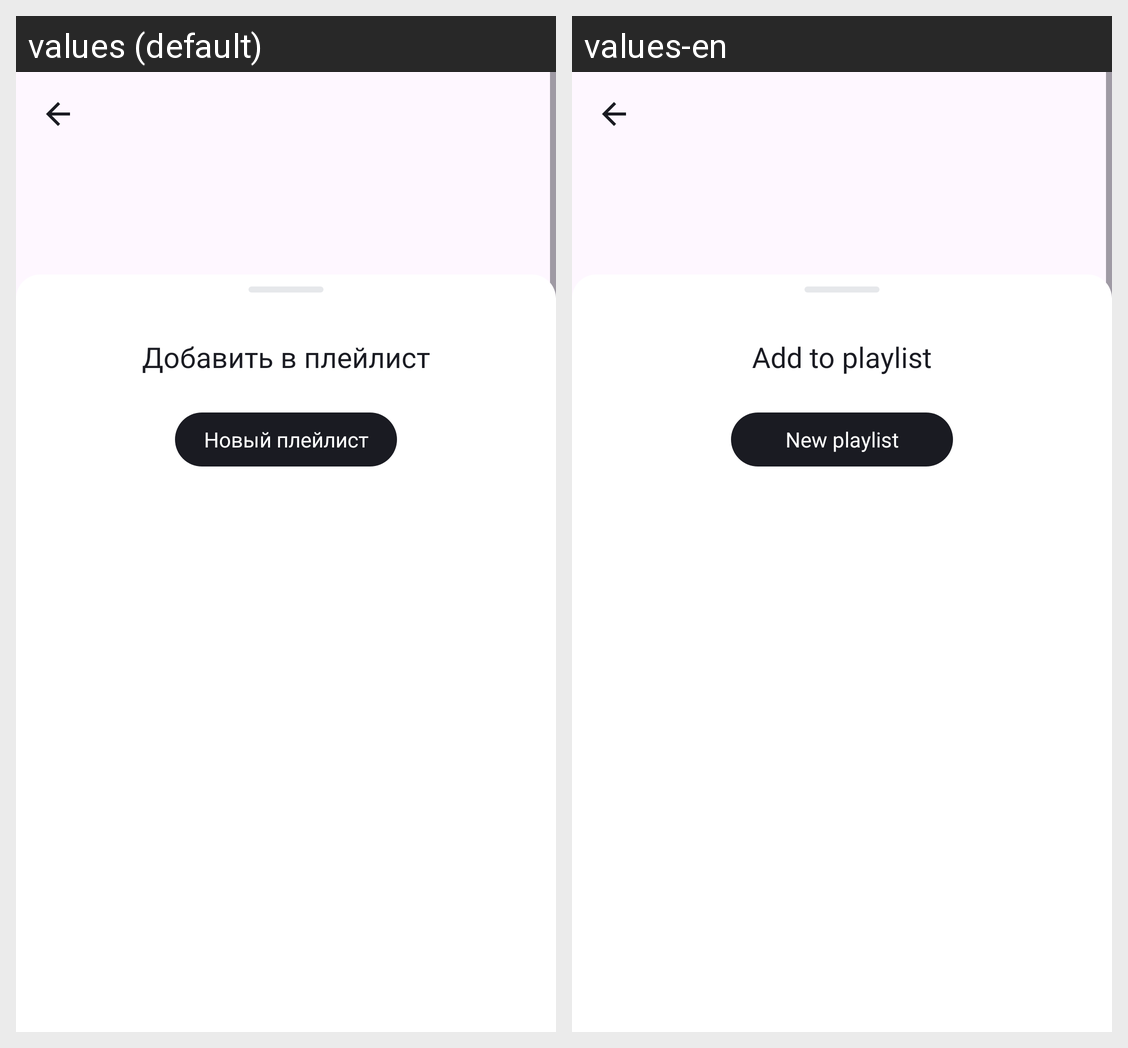

For this localized Android screen grid, give each drawn string resource with its value in every locale shown.
Android screen res/layout/player.xml rendered under 2 locales, left to right: values (default), values-en. Device: Nexus 5 (rendered at 1080×1920; each locale shown at half size, 540×960, under a caption strip naming it); theme Base.Theme.PlaylistMaker.
Strings drawn on this screen, with the default value and each locale's value (text and hints the layout hard-codes, and strings that could not be matched under every locale, appear in the picture but are not listed):

add_to_playlist
  values: Добавить в плейлист
  values-en: Add to playlist

new_playlist_button_text
  values: Новый плейлист
  values-en: New playlist
